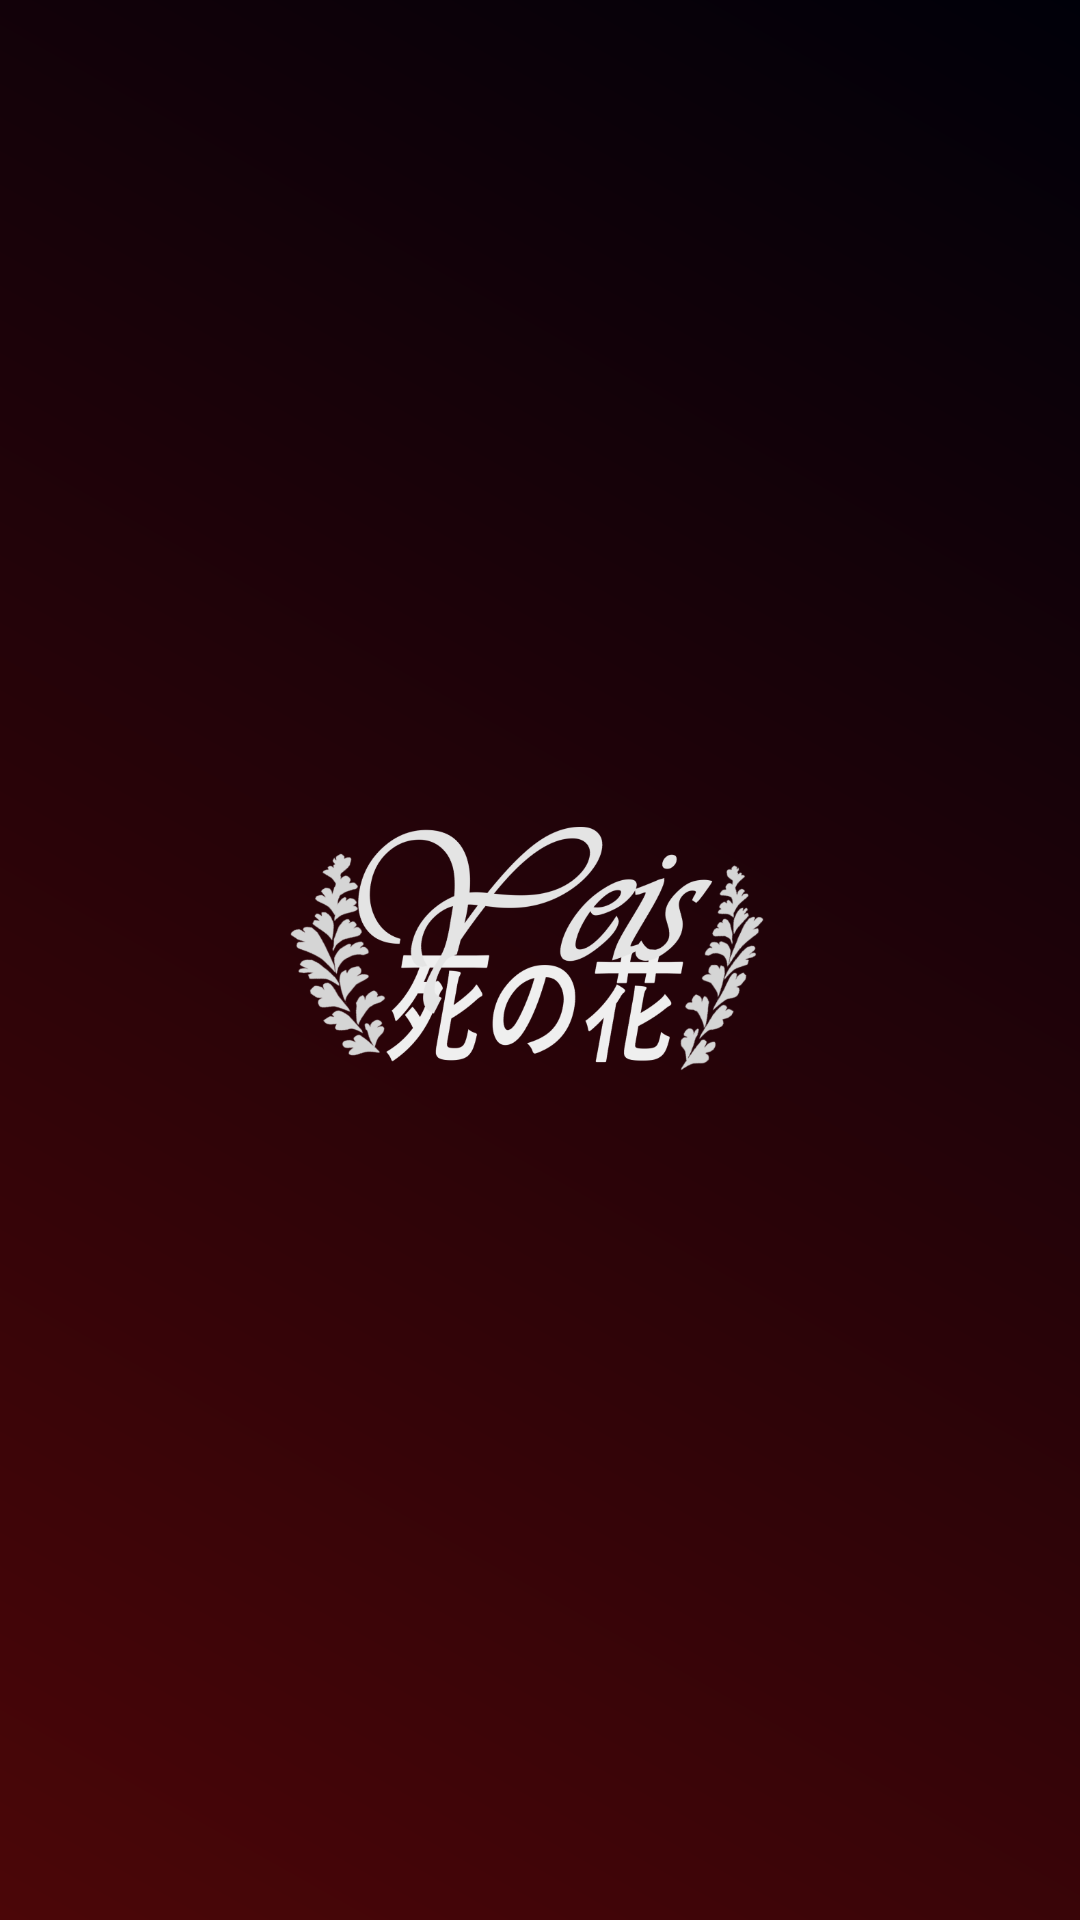

Write the Android layout XML for this screen, with the resource values it uses.
<!-- AndroidManifest.xml: application theme Theme.Shinohana_Yeis -->
<!-- res/layout/activity_splash_screen.xml -->
<?xml version="1.0" encoding="utf-8"?>
<RelativeLayout
    xmlns:android="http://schemas.android.com/apk/res/android"
    xmlns:app="http://schemas.android.com/apk/res-auto"
    xmlns:tools="http://schemas.android.com/tools"
    android:id="@+id/splash"
    android:layout_width="match_parent"
    android:layout_height="match_parent"
    android:background="@drawable/gradiente"
    tools:context=".SplashScreen">

    <ImageView
        android:layout_width="225dp"
        android:layout_height="303dp"
        android:layout_alignParentStart="true"
        android:layout_alignParentTop="true"
        android:layout_alignParentEnd="true"
        android:layout_alignParentBottom="true"
        android:layout_gravity="center"
        android:layout_marginStart="92dp"
        android:layout_marginTop="215dp"
        android:layout_marginEnd="93dp"
        android:layout_marginBottom="214dp"
        android:src="@drawable/firma2"
        app:layout_constraintBottom_toBottomOf="parent"
        app:layout_constraintEnd_toEndOf="parent"
        app:layout_constraintStart_toStartOf="parent"
        app:layout_constraintTop_toTopOf="parent" />
</RelativeLayout>
<!-- resources referenced by this layout -->
<resources>
  <!-- drawable firma2: png bitmap (drawable, 77383 bytes) -->
  <!-- drawable gradiente (drawable) -->
  <?xml version="1.0" encoding="utf-8"?>
  <shape xmlns:android="http://schemas.android.com/apk/res/android" android:shape="rectangle">
      <gradient
          android:startColor="#4B0608"
          android:endColor="#000009"
          android:angle="45"/>
  </shape>
  <style name="Theme.Shinohana_Yeis" parent="Base.Theme.Shinohana_Yeis" />
  <style name="Base.Theme.Shinohana_Yeis" parent="Theme.Material3.DayNight.NoActionBar">
          
          
      </style>
</resources>
